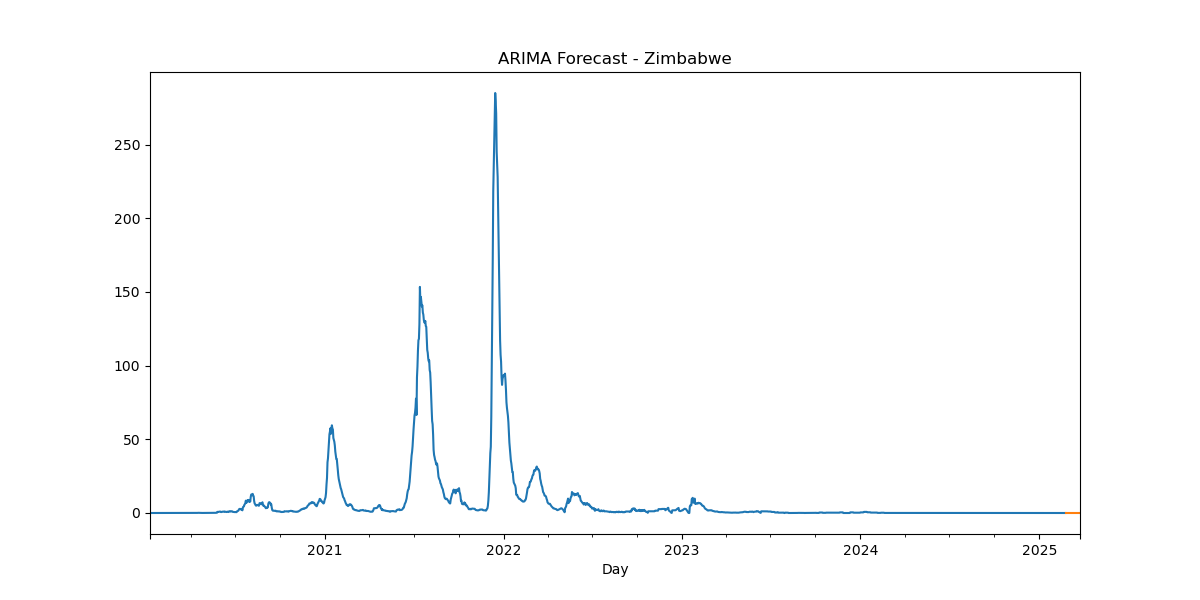

Source data for this figure (header and first rows):
, predicted_mean
2025-02-24, 8.687358536365938e-38
2025-02-25, 1.310527379554546e-37
2025-02-26, 1.7847990586989846e-37
2025-02-27, 2.242785197553767e-37
2025-02-28, 2.5899415155437297e-37
2025-03-01, 2.8876140252977047e-37
2025-03-02, 3.1363889381187107e-37
2025-03-03, 3.3349472622005936e-37
2025-03-04, 3.4979094199385917e-37
2025-03-05, 3.6303401999641545e-37
2025-03-06, 3.7370626638246027e-37
2025-03-07, 3.823582965841719e-37
2025-03-08, 3.893509361716723e-37
2025-03-09, 3.949940825387316e-37
2025-03-10, 3.995537427633087e-37
2025-03-11, 4.032347129280398e-37
2025-03-12, 4.062056032365178e-37
2025-03-13, 4.086039439542114e-37
2025-03-14, 4.105396227651316e-37
2025-03-15, 4.121018353107934e-37
2025-03-16, 4.133626850985959e-37
2025-03-17, 4.1438024628345885e-37
2025-03-18, 4.152014591638731e-37
2025-03-19, 4.158642140295474e-37
2025-03-20, 4.1639907836061585e-37
2025-03-21, 4.168307307554363e-37
2025-03-22, 4.171790878356411e-37
2025-03-23, 4.174602219569557e-37
2025-03-24, 4.17687105219269e-37
2025-03-25, 4.178702064348155e-37
